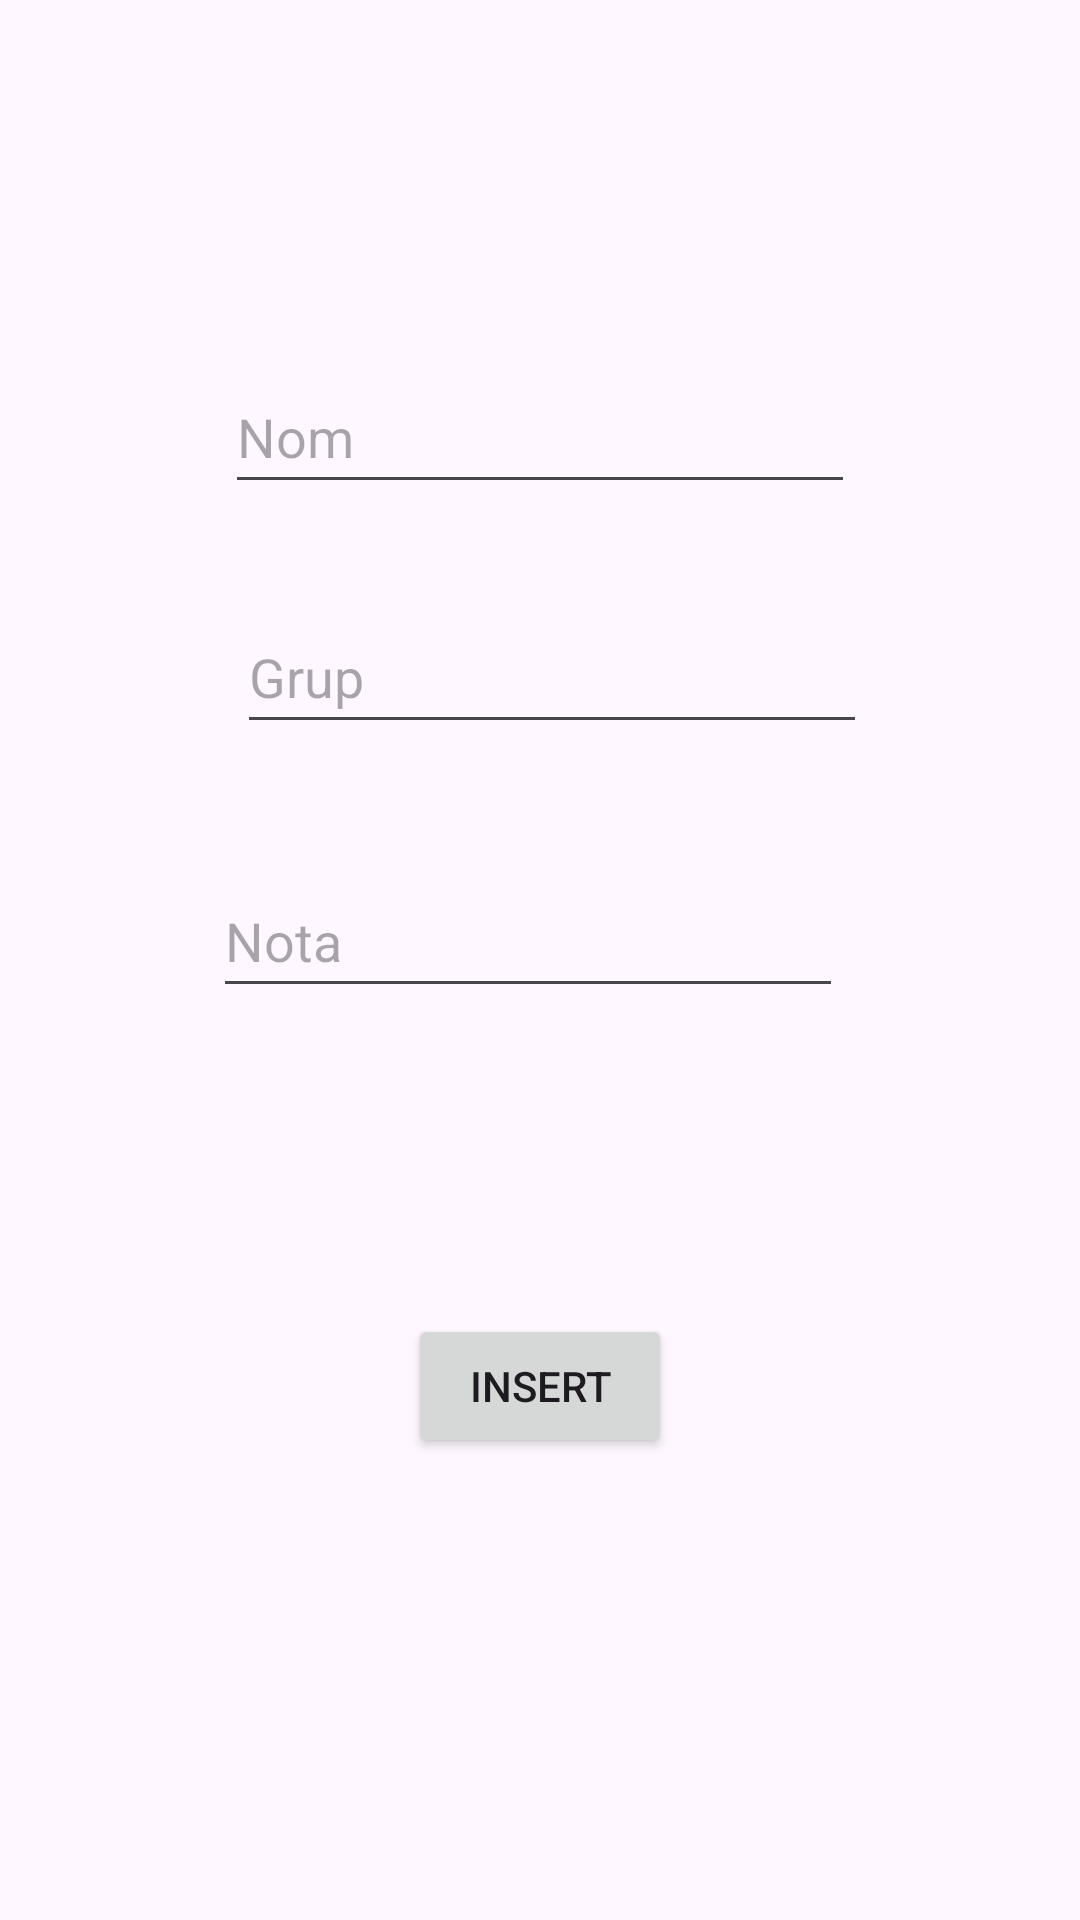

Reconstruct the res/layout file that produces this screen, plus the resources it refers to.
<!-- AndroidManifest.xml: application theme Theme.ExamenUF1 -->
<!-- res/layout/fragment_primera_pantalla.xml -->
<?xml version="1.0" encoding="utf-8"?>
<layout xmlns:app="http://schemas.android.com/apk/res-auto"
    xmlns:tools="http://schemas.android.com/tools"
    xmlns:android="http://schemas.android.com/apk/res/android">

    <androidx.constraintlayout.widget.ConstraintLayout
        android:layout_width="match_parent"
        android:layout_height="match_parent"
        tools:context=".ui.primeraPantallaFragment">

        <EditText
            android:id="@+id/nomEditTextAlumne"
            android:layout_width="wrap_content"
            android:layout_height="wrap_content"
            android:layout_marginTop="120dp"
            android:autofillHints=""
            android:ems="10"
            android:hint="@string/nom"
            android:inputType="text"
            android:minHeight="48dp"
            app:layout_constraintEnd_toEndOf="parent"
            app:layout_constraintStart_toStartOf="parent"
            app:layout_constraintTop_toTopOf="parent" />

        <EditText
            android:id="@+id/notaEditTextAlumne"
            android:layout_width="wrap_content"
            android:layout_height="wrap_content"
            android:layout_marginTop="40dp"
            android:layout_marginEnd="8dp"
            android:autofillHints=""
            android:ems="10"
            android:hint="@string/nota"
            android:inputType="number"
            android:minHeight="48dp"
            app:layout_constraintEnd_toEndOf="@+id/grupEditTextAlumne"
            app:layout_constraintTop_toBottomOf="@+id/grupEditTextAlumne" />

        <EditText
            android:id="@+id/grupEditTextAlumne"
            android:layout_width="wrap_content"
            android:layout_height="wrap_content"
            android:layout_marginStart="4dp"
            android:layout_marginTop="32dp"
            android:autofillHints=""
            android:ems="10"
            android:hint="@string/grup"
            android:inputType="text"
            android:minHeight="48dp"
            app:layout_constraintStart_toStartOf="@+id/nomEditTextAlumne"
            app:layout_constraintTop_toBottomOf="@+id/nomEditTextAlumne" />

        <Button
            android:id="@+id/buttonInsert"
            android:layout_width="wrap_content"
            android:layout_height="wrap_content"
            android:layout_marginTop="102dp"
            android:text="@string/insert"
            app:layout_constraintEnd_toEndOf="parent"
            app:layout_constraintStart_toStartOf="parent"
            app:layout_constraintTop_toBottomOf="@+id/notaEditTextAlumne" />

    </androidx.constraintlayout.widget.ConstraintLayout>
</layout>
<!-- resources referenced by this layout -->
<resources>
  <string name="grup">Grup</string>
  <string name="insert">Insert</string>
  <string name="nom">Nom</string>
  <string name="nota">Nota</string>
  <style name="Theme.ExamenUF1" parent="Base.Theme.ExamenUF1" />
  <style name="Base.Theme.ExamenUF1" parent="Theme.Material3.DayNight.NoActionBar">
          
          
      </style>
</resources>
